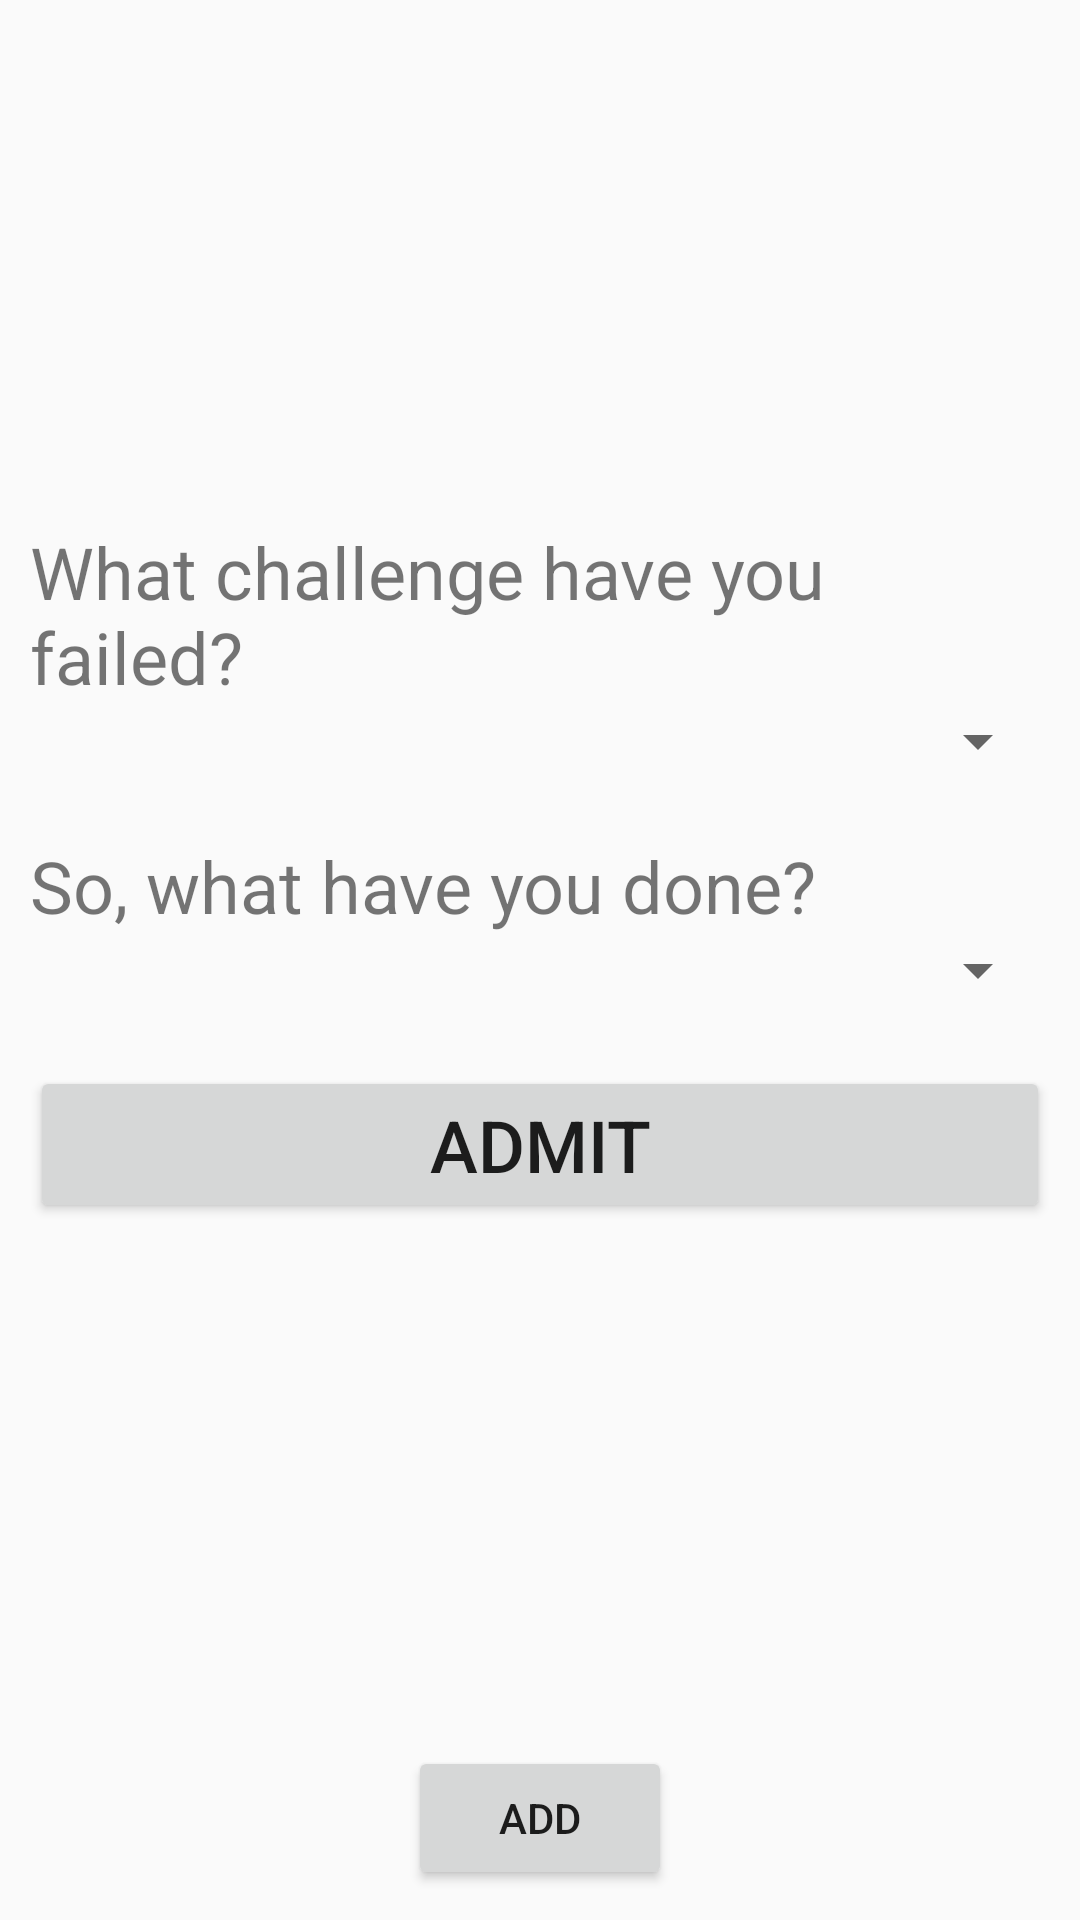

Produce the Android XML layout that renders to this screen, including the resource entries it uses.
<!-- AndroidManifest.xml: activity theme AppTheme -->
<!-- res/layout/activity_main.xml -->
<?xml version="1.0" encoding="utf-8"?>
<androidx.constraintlayout.widget.ConstraintLayout xmlns:android="http://schemas.android.com/apk/res/android"
    xmlns:app="http://schemas.android.com/apk/res-auto"
    xmlns:tools="http://schemas.android.com/tools"
    android:id="@+id/coordinatorLayout"
    android:layout_width="match_parent"
    android:layout_height="match_parent"
    tools:context=".activities.MainActivity">

    <ScrollView
        android:id="@+id/scrollView"
        android:layout_width="match_parent"
        android:layout_height="wrap_content"
        android:layout_margin="10dp"
        app:layout_constraintBottom_toTopOf="@+id/addChallenge"
        app:layout_constraintEnd_toEndOf="parent"
        app:layout_constraintStart_toStartOf="parent"
        app:layout_constraintTop_toTopOf="parent">

        <LinearLayout
            android:layout_width="match_parent"
            android:layout_height="wrap_content"
            android:gravity="center"
            android:orientation="vertical">

            <TextView
                android:id="@+id/textViewWhatChallenge"
                android:layout_width="match_parent"
                android:layout_height="wrap_content"
                android:text="@string/failedChallenge"
                android:textSize="24sp" />

            <Spinner
                android:id="@+id/spinnerChallenges"
                android:layout_width="match_parent"
                android:layout_height="wrap_content"
                android:layout_marginBottom="20dp"
                android:textSize="16sp" />

            <TextView
                android:id="@+id/textViewWhatCondition"
                android:layout_width="match_parent"
                android:layout_height="wrap_content"
                android:text="@string/violation"
                android:textSize="24sp" />

            <Spinner
                android:id="@+id/spinnerConditions"
                android:layout_width="match_parent"
                android:layout_height="wrap_content"
                android:layout_marginBottom="20dp"
                android:textSize="16sp" />

            <Button
                android:id="@+id/buttonAdmit"
                android:layout_width="match_parent"
                android:layout_height="wrap_content"
                android:onClick="admit"
                android:text="@string/admit"
                android:textSize="24sp" />

        </LinearLayout>
    </ScrollView>

    <Button
        android:id="@+id/addChallenge"
        android:layout_width="wrap_content"
        android:layout_height="wrap_content"
        android:layout_gravity="center"
        android:text="@string/add"
        android:onClick="createZaruba"
        android:layout_margin="10dp"
        app:layout_constraintBottom_toBottomOf="parent"
        app:layout_constraintEnd_toEndOf="parent"
        app:layout_constraintStart_toStartOf="parent"
        app:srcCompat="@android:drawable/ic_menu_add" />

</androidx.constraintlayout.widget.ConstraintLayout>
<!-- resources referenced by this layout -->
<resources>
  <string name="add">Add</string>
  <string name="admit">Admit</string>
  <string name="failedChallenge">What challenge have you failed?</string>
  <string name="violation">So, what have you done?</string>
  <style name="AppTheme" parent="Theme.AppCompat.Light.NoActionBar">
          
          <item name="colorPrimary">@color/colorPrimary</item>
          <item name="colorPrimaryDark">@color/colorPrimaryDark</item>
          <item name="colorAccent">@color/colorAccent</item>
  
          <item name="actionModeBackground">@color/colorPrimary</item>
  
          <item name="windowActionBar">false</item>
          <item name="windowNoTitle">true</item>
          <item name="windowActionModeOverlay">true</item>
  
      </style>
  <color name="colorPrimary">#6200EE</color>
  <color name="colorPrimaryDark">#3700B3</color>
  <color name="colorAccent">#03DAC5</color>
</resources>
